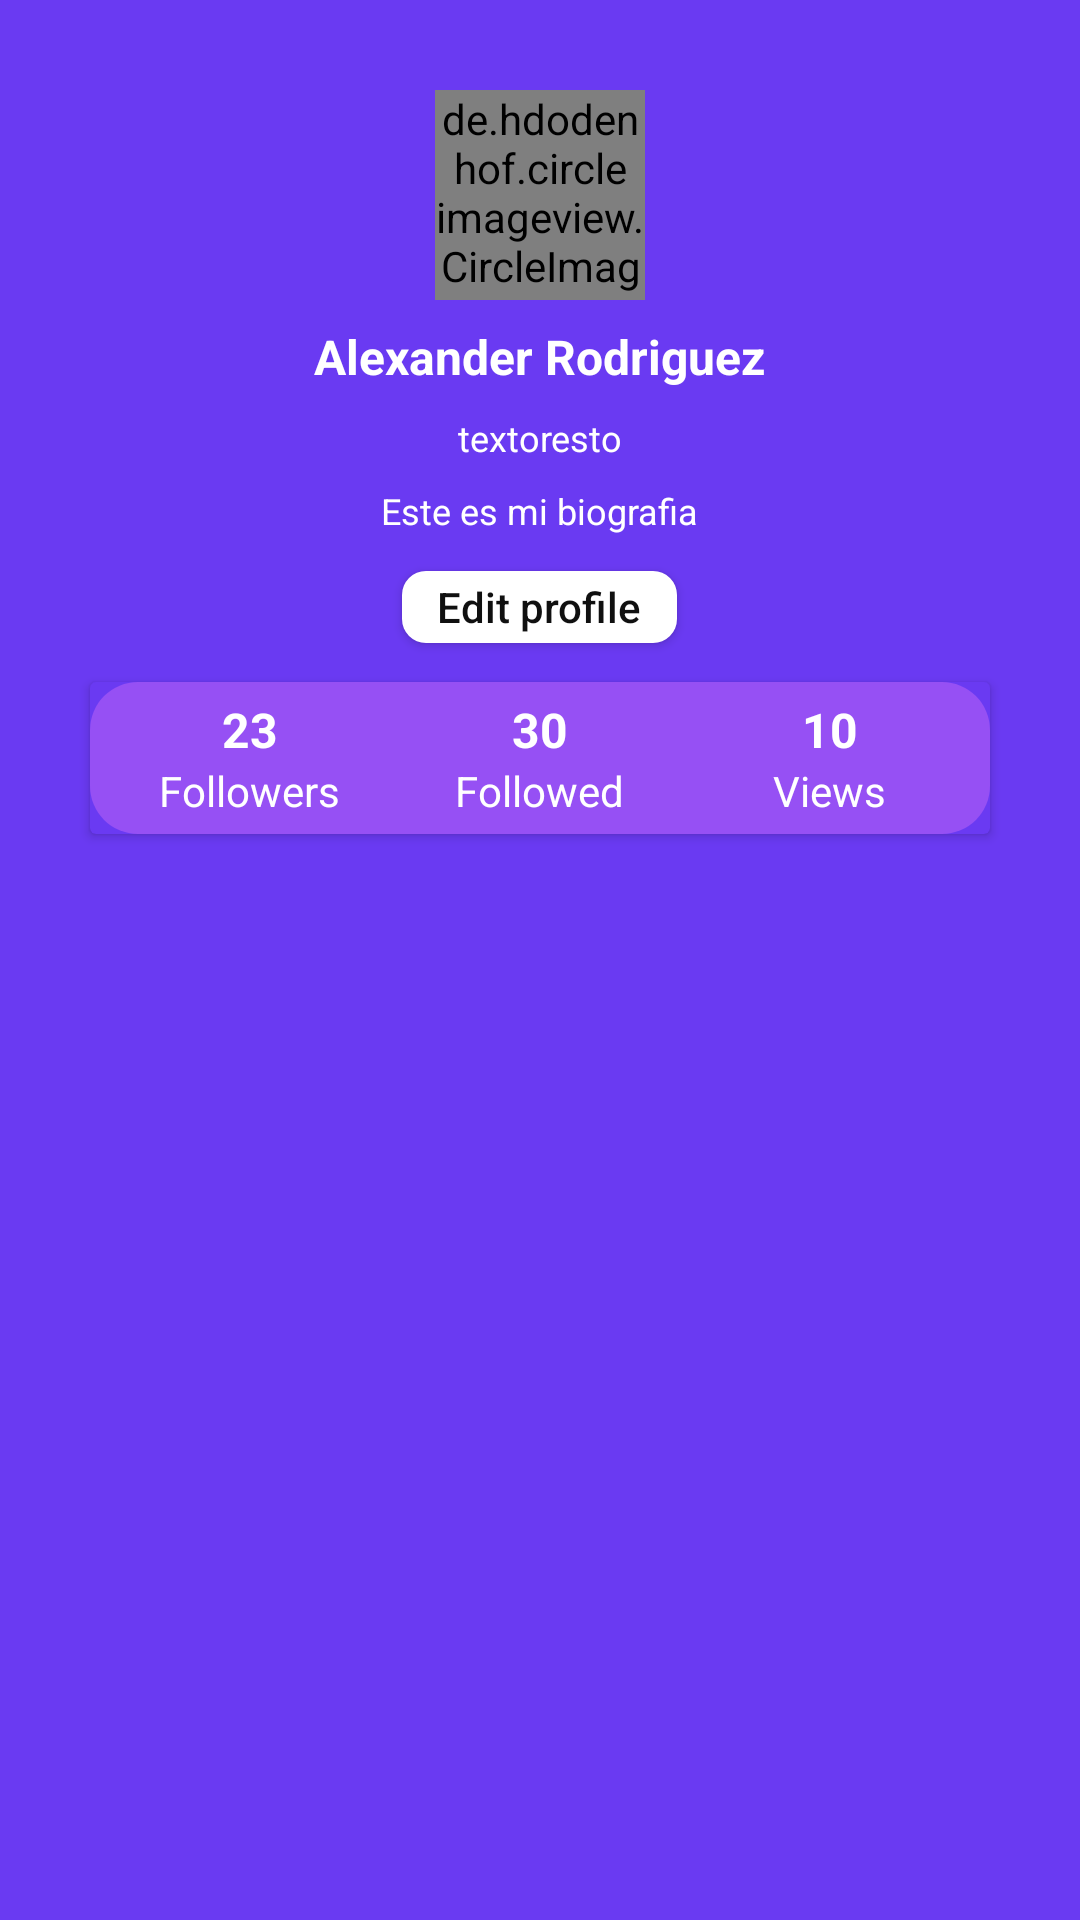

Android layout source for this screen:
<!-- AndroidManifest.xml: application theme AppTheme -->
<!-- res/layout/llv_datos_usuarios.xml -->
<?xml version="1.0" encoding="utf-8"?>
<LinearLayout xmlns:android="http://schemas.android.com/apk/res/android"
    xmlns:app="http://schemas.android.com/apk/res-auto"
    android:layout_width="match_parent"
    android:layout_height="wrap_content"
    android:background="@color/fondo_datos_usuarios"
    android:orientation="vertical">

    <RelativeLayout
        android:layout_width="match_parent"
        android:layout_height="300dp">

        <de.hdodenhof.circleimageview.CircleImageView
            android:id="@+id/iv_imagen_usuario"
            android:layout_width="70dp"
            android:layout_height="70dp"
            android:layout_centerHorizontal="true"
            android:layout_marginTop="30dp"
            android:src="@drawable/ic_found" />

        <TextView
            android:id="@+id/tv_name"
            android:layout_width="wrap_content"
            android:layout_height="wrap_content"
            android:layout_below="@+id/iv_imagen_usuario"
            android:layout_centerHorizontal="true"
            android:layout_marginTop="8dp"
            android:text="Alexander Rodriguez"
            android:textColor="@color/color_et_escribe"
            android:textSize="16dp"
            android:textStyle="bold" />

        <TextView
            android:id="@+id/tv_username"
            android:layout_width="wrap_content"
            android:layout_height="wrap_content"
            android:layout_below="@+id/tv_name"
            android:layout_centerHorizontal="true"
            android:layout_marginTop="8dp"
            android:text="textoresto"
            android:textColor="@color/color_et_escribe"
            android:textSize="12dp"
            />

        <TextView
            android:id="@+id/tv_biografia"
            android:layout_width="wrap_content"
            android:layout_height="wrap_content"
            android:layout_below="@+id/tv_username"
            android:layout_centerHorizontal="true"
            android:layout_marginTop="8dp"
            android:text="Este es mi biografia"
            android:textColor="@color/color_et_escribe"
            android:textSize="12dp"/>
            >

        <Button
            android:layout_centerHorizontal="true"
            android:id="@+id/bt_editar_usuario"
            android:layout_width="wrap_content"
            android:layout_height="24dp"
            android:layout_below="@+id/tv_biografia"
            android:layout_marginTop="12dp"
            android:layout_marginBottom="5dp"
            android:background="@drawable/rounded_bt_usuario_datos"
            android:text="  Edit profile  "
            android:textAllCaps="false"
            android:textColor="@color/background1"
            android:textSize="14dp" />

        <androidx.cardview.widget.CardView
            app:cardBackgroundColor="@color/fondo_datos_usuarios"
            android:layout_width="300dp"
            android:layout_height="wrap_content"
            android:layout_below="@+id/bt_editar_usuario"
            android:layout_centerHorizontal="true"
            android:layout_marginTop="8dp">

            <LinearLayout
                android:layout_width="match_parent"
                android:layout_height="wrap_content"
                android:background="@drawable/rounded_cv_datos_personales"
                android:orientation="horizontal"
                android:weightSum="3">

                <LinearLayout
                    android:layout_width="0dp"
                    android:layout_height="match_parent"
                    android:layout_weight="1"
                    android:gravity="center"
                    android:orientation="vertical">

                    <TextView
                        android:id="@+id/tv_followers"
                        android:layout_width="wrap_content"
                        android:layout_height="wrap_content"
                        android:paddingTop="4dp"
                        android:text="23"
                        android:textColor="@color/color_et_escribe"
                        android:textSize="16dp"
                        android:textStyle="bold" />

                    <TextView
                        android:paddingBottom="4dp"
                        android:layout_width="wrap_content"
                        android:layout_height="wrap_content"
                        android:text="Followers"
                        android:textColor="@color/color_et_escribe"
                        android:textSize="14dp" />

                </LinearLayout>

                <LinearLayout
                    android:layout_width="0dp"
                    android:layout_height="match_parent"
                    android:layout_weight="1"
                    android:gravity="center"
                    android:orientation="vertical">

                    <TextView
                        android:id="@+id/tv_followed"
                        android:layout_width="wrap_content"
                        android:layout_height="wrap_content"
                        android:paddingTop="4dp"
                        android:text="30"
                        android:textColor="@color/color_et_escribe"
                        android:textSize="16dp"
                        android:textStyle="bold" />

                    <TextView
                        android:layout_width="wrap_content"
                        android:layout_height="wrap_content"
                        android:paddingBottom="4dp"
                        android:text="Followed"
                        android:textColor="@color/color_et_escribe"
                        android:textSize="14dp" />
                </LinearLayout>

                <LinearLayout
                    android:layout_width="0dp"
                    android:layout_height="match_parent"
                    android:layout_weight="1"
                    android:gravity="center"
                    android:orientation="vertical">

                    <TextView
                        android:id="@+id/tv_views"
                        android:layout_width="wrap_content"
                        android:layout_height="wrap_content"
                        android:paddingTop="4dp"
                        android:text="10"
                        android:textColor="@color/color_et_escribe"
                        android:textSize="16dp"
                        android:textStyle="bold" />

                    <TextView
                        android:id="@+id/tv_views"
                        android:layout_width="wrap_content"
                        android:layout_height="wrap_content"
                        android:paddingBottom="4dp"
                        android:text="Views"
                        android:textColor="@color/color_et_escribe"
                        android:textSize="14dp" />

                </LinearLayout>

            </LinearLayout>

        </androidx.cardview.widget.CardView>
    </RelativeLayout>

</LinearLayout>
<!-- resources referenced by this layout -->
<resources>
  <item name="background1" type="color">#101010</item>
  <item name="color_et_escribe" type="color">#FFFFFF</item>
  <item name="fondo_datos_usuarios" type="color">#6a3af2</item>
  <!-- drawable ic_found (drawable) -->
  <vector xmlns:android="http://schemas.android.com/apk/res/android"
      android:width="1792dp"
      android:height="1792dp"
      android:viewportWidth="1792"
      android:viewportHeight="1792">
    <path
        android:pathData="M1440,893q0,-161 -87,-295l-754,753q137,89 297,89 111,0 211.5,-43.5t173.5,-116.5 116,-174.5 43,-212.5zM441,1192l755,-754q-135,-91 -300,-91 -148,0 -273,73t-198,199 -73,274q0,162 89,299zM1664,893q0,157 -61,300t-163.5,246 -245,164 -298.5,61 -298.5,-61 -245,-164 -163.5,-246 -61,-300 61,-299.5 163.5,-245.5 245,-164 298.5,-61 298.5,61 245,164 163.5,245.5 61,299.5z"
        android:fillColor="#fff"/>
  </vector>
  <!-- drawable rounded_bt_usuario_datos (drawable) -->
  <?xml version="1.0" encoding="utf-8"?>
  <shape xmlns:android="http://schemas.android.com/apk/res/android">
      <solid android:color="@color/color_et_escribe" />
  
      <padding
          android:bottom="1dp"
          android:left="5dp"
          android:right="5dp"
          android:top="1dp" />
      <corners android:radius="8dp" />
  </shape>
  <!-- drawable rounded_cv_datos_personales (drawable) -->
  <?xml version="1.0" encoding="utf-8"?>
  <shape xmlns:android="http://schemas.android.com/apk/res/android">
      <solid android:color="@color/fondo_boton_datos_usuario" />
      <padding
          android:bottom="1dp"
          android:left="5dp"
          android:right="5dp"
          android:top="1dp" />
      <corners android:radius="16dp" />
  </shape>
  <style name="AppTheme" parent="Theme.AppCompat.DayNight.NoActionBar">
          
          <item name="colorPrimary">@color/colorPrimary</item>
          <item name="colorPrimaryDark">@color/colorPrimaryDark</item>
          <item name="colorAccent">@color/colorAccent</item>
      </style>
  <item name="fondo_boton_datos_usuario" type="color">#9650f4</item>
  <color name="colorPrimary">#6a3af2</color>
  <color name="colorPrimaryDark">#00574B</color>
  <color name="colorAccent">#0cc1c2</color>
</resources>
